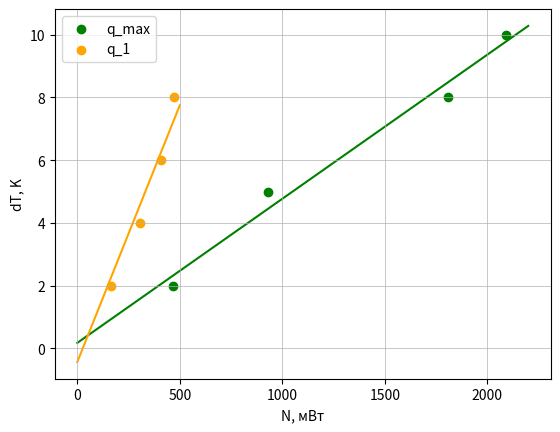

Write Python code to recreate this figure.
#объемный расход: dv_dt
import numpy as np
import matplotlib.pyplot as plt

dv_dt1 = 0.158
I1 = np.array([125.77, 177.32, 251.2, 270.1])#мА
U1 = np.array([3.711, 5.237, 7.192, 7.736])#В
e1 = np.array([0.068, 0.143, 0.293, 0.336])#мВ
N1 = I1*U1
print(N1/200)
dT1 = np.array([2, 5, 8, 10])
sr_N1_kv = sum(N1**2)/4
sr_dTN1 = sum(dT1*N1)/4
k1 = sr_dTN1/sr_N1_kv
sr_dT1_kv = sum(dT1**2)/4
sigma1 = 0.5*((abs(sr_dT1_kv/sr_N1_kv - k1**2))**0.5)
print(k1, sigma1)

dv_dt2 = 0.06
I2 = np.array([0, 75.12, 102.18, 117.92, 126.13])#мА
U2 = np.array([0, 2.214, 3.014,3.48, 3.722])#В
e2 = np.array([0.055, 0.103, 0.124, 0.142])#мВ
N2 = I2*U2
print(N2/78)
dT2 = np.array([0, 2, 4, 6, 8])
sr_N2_kv = sum(N2[1:]**2)/4
sr_dTN2 = sum(dT2[1:]*N2[1:])/4
k2 = sr_dTN2/sr_N2_kv
sr_dT2_kv = sum(dT2[1:]**2)/4
sigma2 = 0.5*((abs(sr_dT2_kv/sr_N2_kv - k2**2))**0.5)
print(k2, sigma2)

fig, ax = plt.subplots()

t = np.polyfit(N1, dT1,  1)
f = np.poly1d(t)

plt.scatter(N1, dT1, c="g", zorder = 1, label = 'q_max')
plt.plot(np.arange(0, 2250, 100), f(np.arange(0, 2250, 100)),
         linestyle='-', alpha = 1,
         color = "g", ms=3, zorder = 0)

t2 = np.polyfit(N2, dT2, 1)
f2 = np.poly1d(t2)

plt.scatter(N2[1:], dT2[1:], c="orange", zorder = 1, label = 'q_1')
plt.plot(np.arange(0, 501, 100), f2(np.arange(0, 501, 100)),
         linestyle='-', alpha = 1,
         color = "orange", ms=3, zorder = 0)
plt.grid(linewidth = 0.5)

plt.xlabel('N, мВт', fontsize=10)
plt.ylabel('dT, K', fontsize=10)
plt.legend()
plt.savefig("График зависимости N от dT", dpi=600)

plt.show()